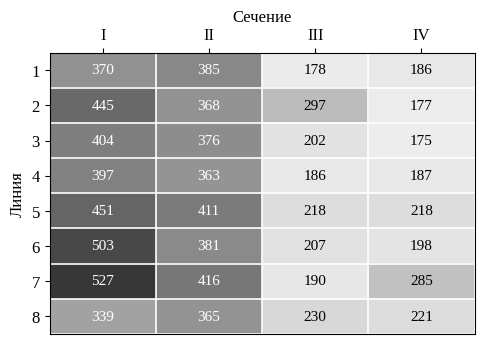
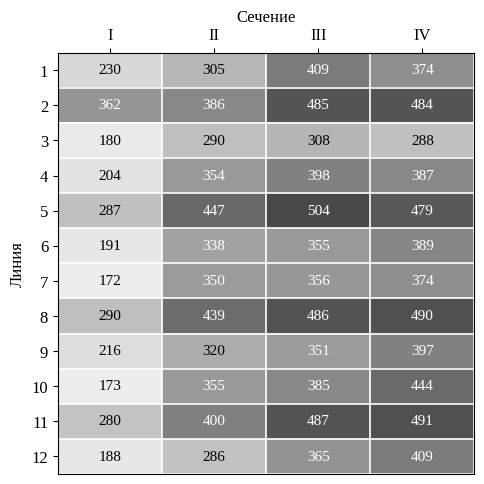
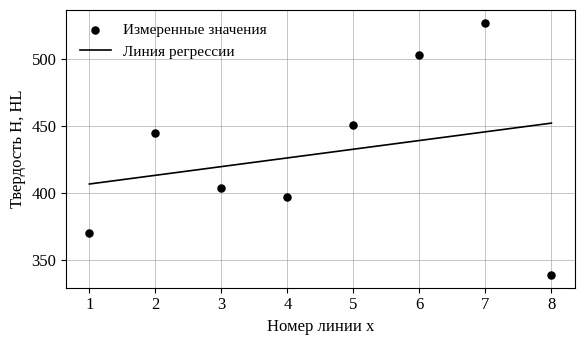
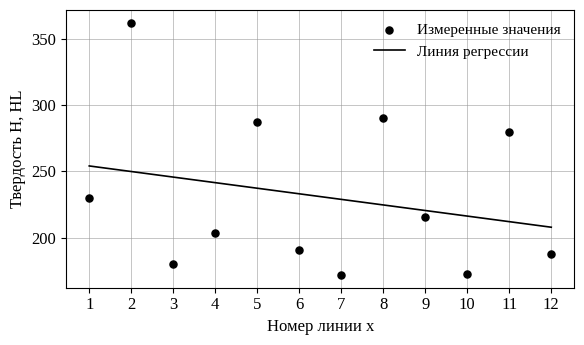

Write Python code to recreate these figures, in order.
# Лабораторная работа № 3. Построение графиков (карты значений и линии регрессии).
# Запуск: python grafiki_lr3.py   (нужны пакеты numpy и matplotlib)
# Гистограммы строятся отдельно в Excel.

import numpy as np
import matplotlib.pyplot as plt

# ---------- Оформление: черно-белая гамма, шрифт Times New Roman ----------
plt.rcParams['font.family'] = 'serif'
plt.rcParams['font.serif'] = ['Times New Roman', 'Liberation Serif', 'DejaVu Serif']
plt.rcParams['font.size'] = 12
plt.rcParams['axes.linewidth'] = 0.8

# ---------- Исходные данные (таблицы 1 и 2 протокола), HL ----------
# Строки - линии, столбцы - сечения I-IV
obr1 = np.array([[370, 385, 178, 186],
                 [445, 368, 297, 177],
                 [404, 376, 202, 175],
                 [397, 363, 186, 187],
                 [451, 411, 218, 218],
                 [503, 381, 207, 198],
                 [527, 416, 190, 285],
                 [339, 365, 230, 221]])
obr2 = np.array([[230, 305, 409, 374], [362, 386, 485, 484], [180, 290, 308, 288],
                 [204, 354, 398, 387], [287, 447, 504, 479], [191, 338, 355, 389],
                 [172, 350, 356, 374], [290, 439, 486, 490], [216, 320, 351, 397],
                 [173, 355, 385, 444], [280, 400, 487, 491], [188, 286, 365, 409]])
sechenia = ['I', 'II', 'III', 'IV']


# ---------- Карта значений твердости ----------
def karta(dannye, imya_fayla, vysota):
    fig, ax = plt.subplots(figsize=(5.0, vysota), dpi=300)
    ax.imshow(dannye, cmap='Greys', vmin=100, vmax=620, aspect='auto')
    # значение в каждой ячейке (на темном фоне - белым цветом)
    for i in range(dannye.shape[0]):
        for j in range(dannye.shape[1]):
            cvet = 'white' if dannye[i, j] > 330 else 'black'
            ax.text(j, i, str(dannye[i, j]), ha='center', va='center', color=cvet, fontsize=11)
    ax.set_xticks(range(4))
    ax.set_xticklabels(sechenia)
    ax.set_yticks(range(dannye.shape[0]))
    ax.set_yticklabels(range(1, dannye.shape[0] + 1))
    ax.xaxis.tick_top()
    ax.xaxis.set_label_position('top')
    ax.set_xlabel('Сечение')
    ax.set_ylabel('Линия')
    # белая сетка между ячейками
    ax.set_xticks(np.arange(-0.5, 4, 1), minor=True)
    ax.set_yticks(np.arange(-0.5, dannye.shape[0], 1), minor=True)
    ax.grid(which='minor', color='white', linewidth=1.2)
    ax.tick_params(which='minor', length=0)
    fig.tight_layout()
    fig.savefig(imya_fayla)
    plt.close(fig)


# ---------- Регрессия твердости в сечении I по номеру линии ----------
def regressiya(dannye, imya_fayla):
    y = dannye[:, 0].astype(float)          # твердость в сечении I
    n = len(y)
    x = np.arange(1, n + 1, dtype=float)    # номер линии
    # коэффициенты по тем же формулам, что в отчете
    x_sr, y_sr = x.mean(), y.mean()
    b1 = ((x * y).mean() - x_sr * y_sr) / ((x ** 2).mean() - x_sr ** 2)
    b0 = y_sr - b1 * x_sr
    print(f'n = {n}: b0 = {b0:.2f}, b1 = {b1:.3f}')

    fig, ax = plt.subplots(figsize=(6.0, 3.6), dpi=300)
    ax.scatter(x, y, color='black', s=26, zorder=3, label='Измеренные значения')
    ax.plot([1, n], [b0 + b1 * 1, b0 + b1 * n], color='black', linewidth=1.2, label='Линия регрессии')
    ax.set_xticks(x)
    ax.set_xlabel('Номер линии x')
    ax.set_ylabel('Твердость H, HL')
    ax.grid(True, linewidth=0.4, color='#999999')
    ax.set_axisbelow(True)
    ax.legend(frameon=False, fontsize=11)
    fig.tight_layout()
    fig.savefig(imya_fayla)
    plt.close(fig)


karta(obr1, 'karta_obr1.png', 3.6)
karta(obr2, 'karta_obr2.png', 5.0)
regressiya(obr1, 'regressiya_obr1.png')
regressiya(obr2, 'regressiya_obr2.png')
print('Готово')
